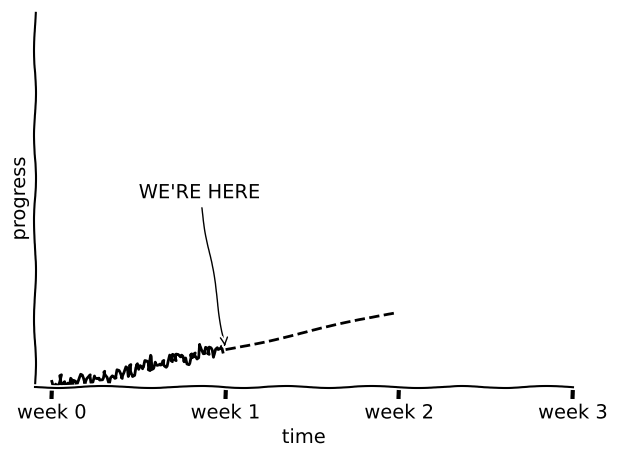

Reproduce this figure in Python.
import matplotlib.pyplot as plt
import numpy as np

with plt.xkcd():
    fig, ax = plt.subplots()


    rng = np.random.default_rng(1234)

    progress = np.arange(0, 100) * 0.01
    progress = np.abs(rng.normal(0, 0.1, 100) + progress)

    ax.plot(progress, color='k')
    ax.annotate(
        "WE'RE HERE",
        xy=(100, 1),
        xytext=(50, 5),
        arrowprops=dict(arrowstyle='->')
    )

    x_forecast = np.arange(100, 200)
    y_forecast = x_forecast * 0.01

    ax.plot(x_forecast, y_forecast, linestyle='--', color='k')

    ax.spines.right.set_color('none')
    ax.spines.top.set_color('none')
    xticks = [0, 100, 200, 300]
    xlabels = [f'week {int(w/100)}' for w in xticks]
    ax.set_xticks(xticks, xlabels)
    ax.set_yticks([])
    ax.set_ylim([0, 10])

    ax.set_xlabel('time')
    ax.set_ylabel('progress')
    plt.tight_layout()
    plt.savefig('progress.pdf', dpi=300)
